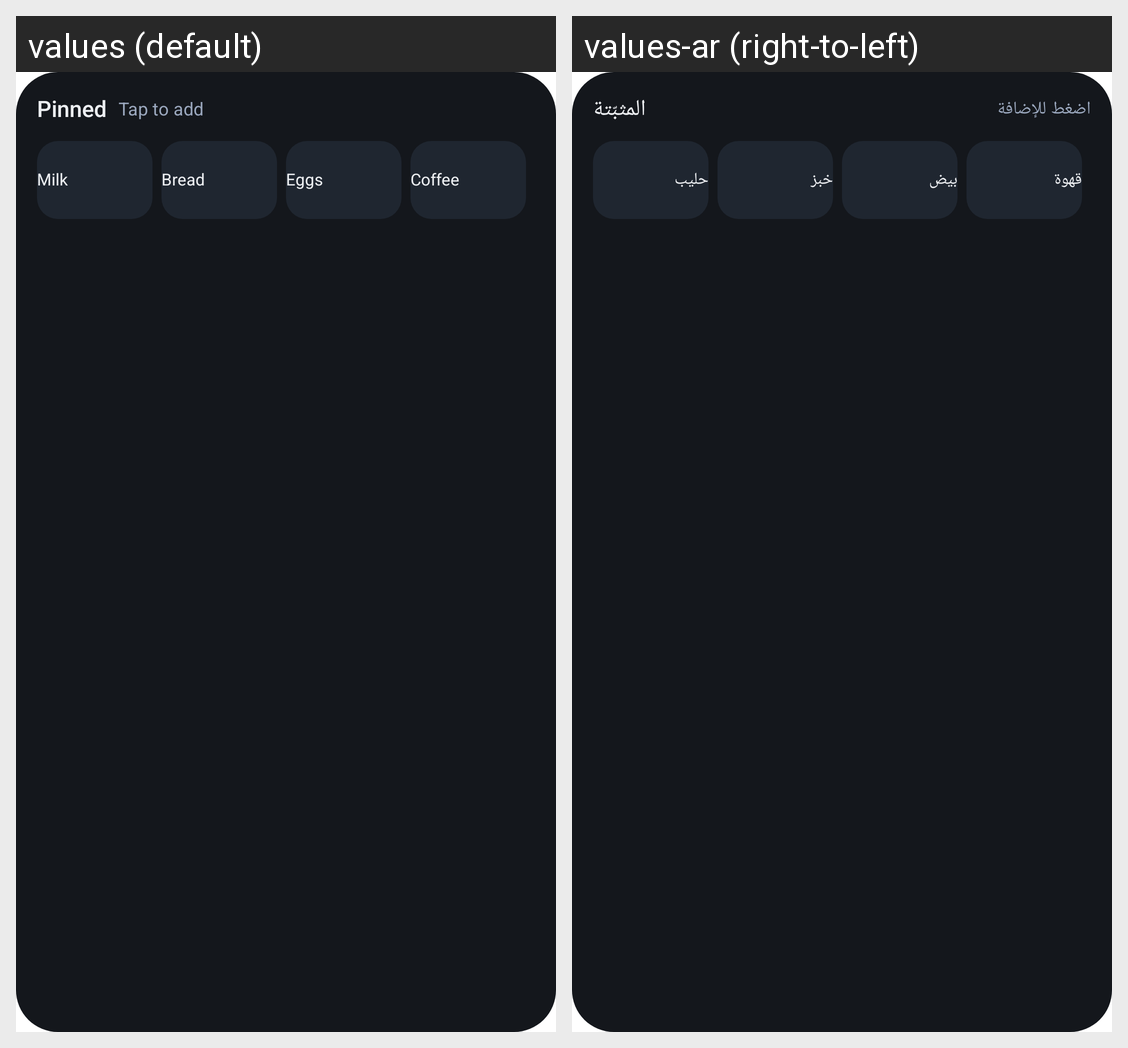

Locale-by-locale string values for the Android screen shown in this grid:
Android screen res/layout/hw_preview_pins.xml rendered under 2 locales, left to right: values (default), values-ar (right-to-left). Device: Nexus 5 (rendered at 1080×1920; each locale shown at half size, 540×960, under a caption strip naming it); theme Theme.MaterialComponents.DayNight.NoActionBar.
Strings drawn on this screen, with the default value and each locale's value (text and hints the layout hard-codes, and strings that could not be matched under every locale, appear in the picture but are not listed):

hw_pv_pinned
  values: Pinned
  values-ar: المثبّتة

hw_pv_tap
  values: Tap to add
  values-ar: اضغط للإضافة

hw_pv_milk
  values: Milk
  values-ar: حليب

hw_pv_bread
  values: Bread
  values-ar: خبز

hw_pv_eggs
  values: Eggs
  values-ar: بيض

hw_pv_coffee
  values: Coffee
  values-ar: قهوة
